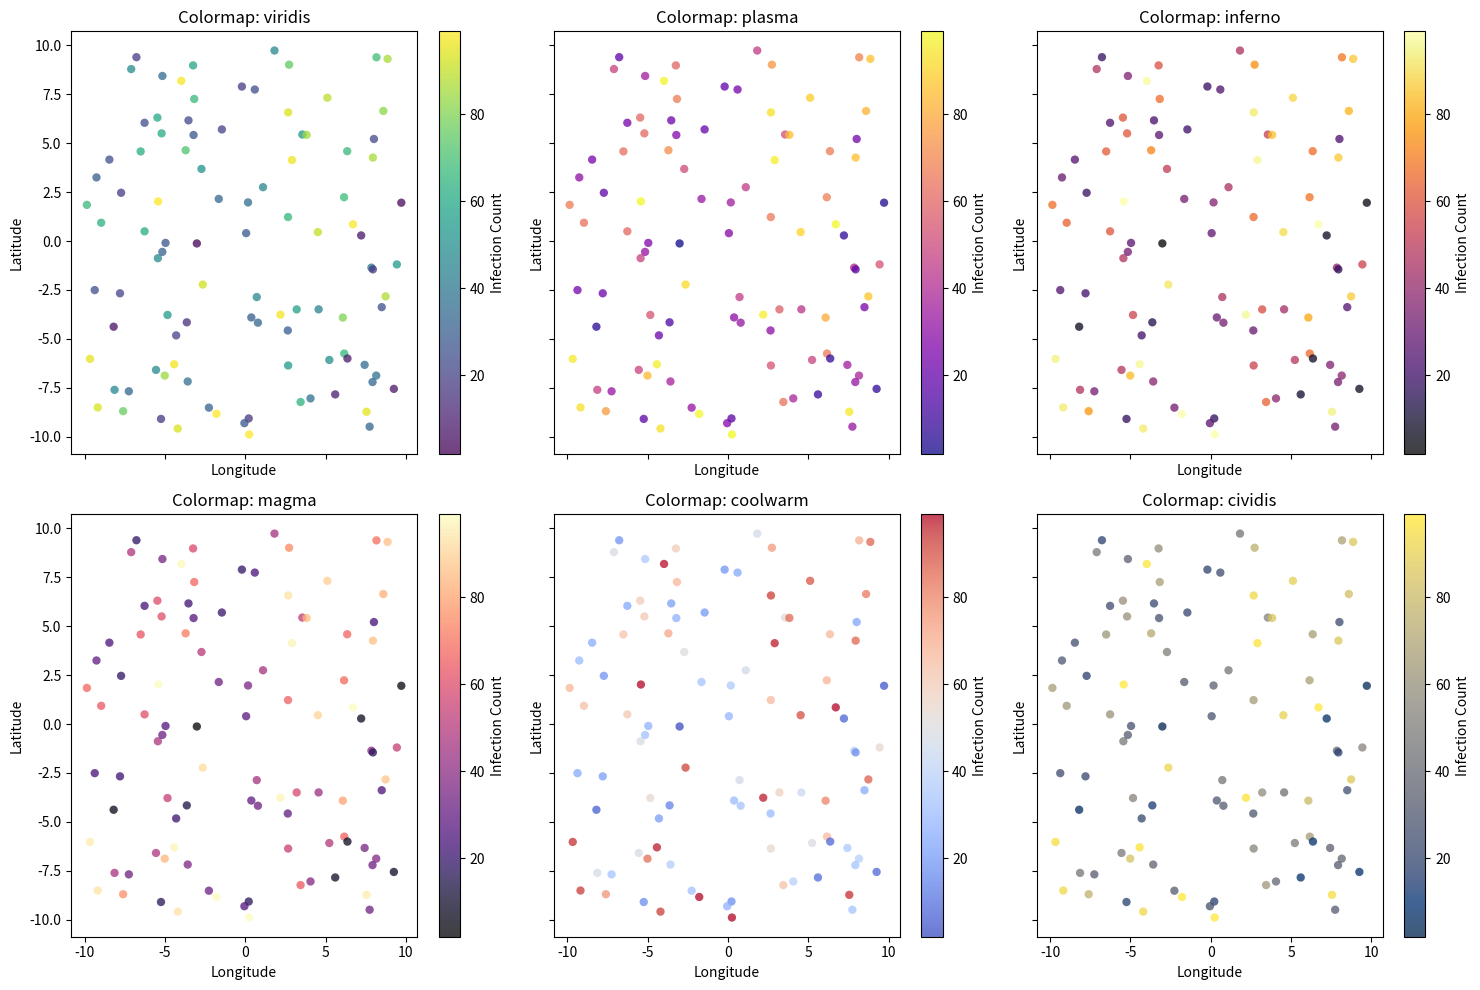

Python code for this plot:
import numpy as np
import matplotlib.pyplot as plt

# Generate random lat/lon points
np.random.seed(42)
num_points = 100
lats = np.random.uniform(-10, 10, num_points)  # Random latitudes
lons = np.random.uniform(-10, 10, num_points)  # Random longitudes
infection_counts = np.random.randint(1, 100, num_points)  # Random infection counts

# List of colormaps to test
colormaps = ["viridis", "plasma", "inferno", "magma", "coolwarm", "cividis"]

# Create subplots for different colormaps
fig, axs = plt.subplots(2, 3, figsize=(15, 10), sharex=True, sharey=True)
axs = axs.ravel()

for i, cmap in enumerate(colormaps):
    scatter = axs[i].scatter(lons, lats, c=infection_counts, cmap=cmap, edgecolors="none", alpha=0.75)
    axs[i].set_title(f"Colormap: {cmap}")
    axs[i].set_xlabel("Longitude")
    axs[i].set_ylabel("Latitude")
    fig.colorbar(scatter, ax=axs[i], label="Infection Count")

plt.tight_layout()
plt.show()
